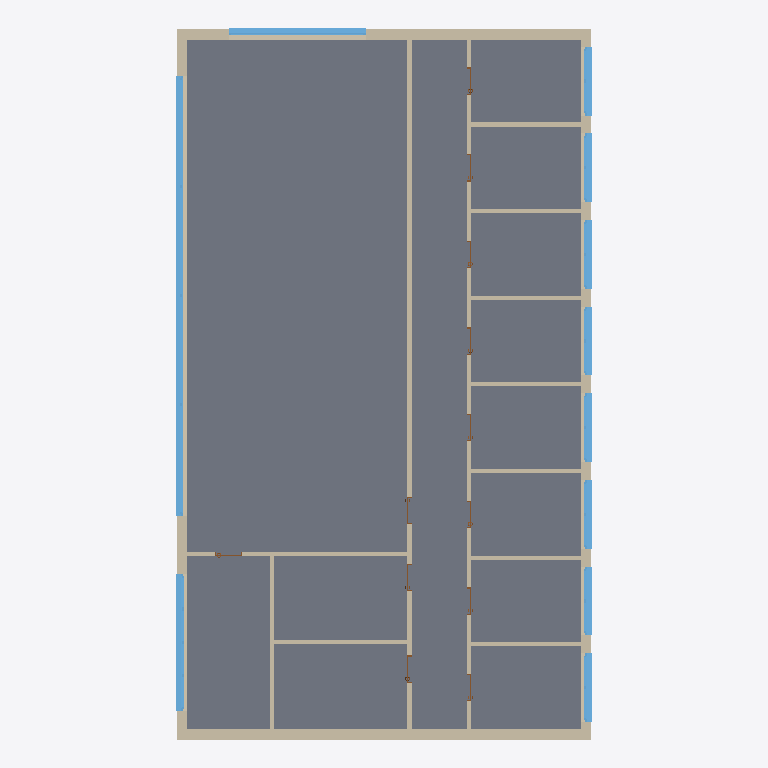
Plan cut of the same IFC building model at storey 'EG' (level 0.00 m, cut at 1.40 m), seen from above with north up, elements coloured by IFC class: 16 walls (beige), 12 doors (brown), 11 windows (light blue), 1 slab (grey). Cut surfaces are drawn darker.
Extent 15.1 m × 25.9 m × 3.6 m (x, y, z). Storeys (1): EG at 0.00 m. Elements (41): 16 IfcWallStandardCase, 12 IfcDoor, 11 IfcWindow, 2 IfcSlab.

HEADER;
FILE_DESCRIPTION((),'2;1');
FILE_NAME('MultiZonalBuilding','2016-06-11T08:50:03',(''),(''),'The EXPRESS Data Manager Version 5.00.0302.07 : 8 Oct 2009','','');
FILE_SCHEMA(('IFC2X3'));
ENDSEC;
DATA;
#54=IFCPROJECT('344O7vICcwH8qAEnwJDjSU',#13,'Projekt',$,$,$,$,(#51),#30);
#79=IFCSITE('20FpTZCqJy2vhVJYtjuIce',#13,'Gel?nde',$,$,#76,$,$,.ELEMENT.,$,$,$,$,$);
#111=IFCBUILDING('00tMo7QcxqWdIGvc4sMN2A',#13,'Geb?ude',$,$,#108,$,$,.ELEMENT.,$,$,$);
#141=IFCBUILDINGSTOREY('3eYt9TfVT42ezAX4OpSOsQ',#13,'EG',$,$,#138,$,$,.ELEMENT.,0.0);
#784=IFCSLAB('2f4B0EKma$Gf_OoOWMssbl',#13,'Decke-001',$,$,#738,#781,'A910B00E-5309-3F42-9F98-C98816DB696F',.FLOOR.);
#31607=IFCWALLSTANDARDCASE('3U2q9mX2bsGxSQwcU$XMp5',#13,'Wand-001',$,$,#31545,#31604,'DE0B4270-[number]-B71A-EA67BF856CC5');
#956=IFCWALLSTANDARDCASE('0gSvHU18p4HuqD4mS$gG8D',#13,'Wand-001',$,$,#886,#953,'2A73945E-048C-C447-8D0D-13073FA9020D');
#23722=IFCWALLSTANDARDCASE('1116XLLwKdJRZmM_rK_l4f',#13,'Wand-001',$,$,#23660,#23719,'[number]-57A5-274D-B8F0-5BED54FAF129');
#5018=IFCWALLSTANDARDCASE('2LoN2uHldAJvCljpLuBYpe',#13,'Wand-002',$,$,#4956,#5015,'95C970B8-46F9-CA4F-932F-B735782E2CE8');
#27693=IFCWINDOW('1cMdolzEBzHfSYIkD4K2Kb',#13,'Fenster-001',$,$,#23967,#27690,'665A7CAF-F4E2-FD46-9722-4AE344502525',2550.0,16000.0);
#96381=IFCWALLSTANDARDCASE('0idtIsso1oHPkD7tQ4ezLe',#13,'Wand-002',$,$,#96319,#96378,'2C9F74B6-DB20-7245-9B8D-1F7684A3D568');
#31713=IFCWALLSTANDARDCASE('1JO56TA8lfJuVyUb54GJXA',#13,'Wand-002',$,$,#31651,#31710,'5360519D-288B-E94F-87FC-7A514441384A');
#31482=IFCWINDOW('1DgbuNfmu0Jw2PMHoE1MQZ',#13,'Fenster-001',$,$,#27756,#31479,'4DAA5E17-A70E-004F-A099-591C8E0566A3',2550.0,5000.0);
#4886=IFCWINDOW('1X7PJ2zxFYJQJ7zr1nDhxn',#13,'Fenster-001',$,$,#1148,#4883,'611D94C2-F7B3-E24D-A4C7-F7507136BEF1',1550.0,5000.0);
#112594=IFCWALLSTANDARDCASE('2Mx5O979lPJu$FydjHS6_e',#13,'Wand-002',$,$,#112532,#112591,'96EC5609-1C9B-D94F-8FCF-F27B51706FA8');
#112856=IFCWALLSTANDARDCASE('0PHcTu1_tzHRcN77vLmVaN',#13,'Wand-002',$,$,#112794,#112853,'[number]-07ED-FD45-B997-1C7E55C1F917');
#96275=IFCWALLSTANDARDCASE('1M9qCaizs7GuKXx33UAw1l',#13,'Wand-002',$,$,#96213,#96272,'[number]-B3DD-[number]-EC30DE2BA06F');
#12482=IFCWINDOW('2tWbVkhyazHfeySXf5BF3c',#13,'Fenster-007',$,$,#10322,#12479,'B78257EE-AFC9-3D46-9A3C-721A452CF0E6',1550.0,2500.0);
#19151=IFCWINDOW('3q6zzcV3FRG96HcIDIynDo',#13,'Fenster-004',$,$,#16991,#19148,'F41BDF66-7C33-DB40-9191-992352F31372',1550.0,2500.0);
#8029=IFCWINDOW('0XV3Rt9y_uJOCgfBOS7Fjs',#13,'Fenster-009',$,$,#5869,#8026,'217C36F7-27CF-B84D-832A-A4B61C1CFB76',1550.0,2500.0);
#14705=IFCWINDOW('2uBzcSljW9JfWpSvxIDZGv',#13,'Fenster-006',$,$,#12545,#14702,'B82FD99C-BED8-094E-9833-739ED2363439',1550.0,2500.0);
#21374=IFCWINDOW('1RTT_57ipOGfRq9J2YASyD',#13,'Fenster-003',$,$,#19214,#21371,'5B75DF85-1ECC-D842-96F4-2530A229CF0D',1550.0,2500.0);
#23597=IFCWINDOW('0gsQLCafzdGer3fIKClJwr',#13,'Fenster-002',$,$,#21437,#23594,'2AD9A54C-929F-6742-8D43-A5250CBD3EB5',1550.0,2500.0);
#10259=IFCWINDOW('3KVMtNCIFAIup48Jw2eNzs',#13,'Fenster-008',$,$,#8099,#10256,'D47D6DD7-3123-CA4B-8CC4-213E82A17F76',1550.0,2500.0);
#16928=IFCWINDOW('31piOLXIOhIvlWhb_0MB3v',#13,'Fenster-005',$,$,#14768,#16925,'C1CEC615-8526-2B4B-9BE0-AE5F8058B0F9',1550.0,2500.0);
#112962=IFCWALLSTANDARDCASE('27rPLaXa$nJhPHN4vh9WWu',#13,'Wand-002',$,$,#112900,#112959,'87D59564-864F-F14E-B651-5C4E6B260838');
#95639=IFCWALLSTANDARDCASE('0a6CW$MNdHHPMeZLXLq8qk',#13,'Wand-002',$,$,#95577,#95636,'2418C83F-5979-D145-95A8-8D5855D08D2E');
#95745=IFCWALLSTANDARDCASE('3Z8aHYtoQQJP_HcY$pEKKw',#13,'Wand-002',$,$,#95683,#95742,'E3224462-DF26-9A4D-9F91-9A2FF339453A');
#95851=IFCWALLSTANDARDCASE('3egCntl95NJvZQzHbPramH',#13,'Wand-002',$,$,#95789,#95848,'E8A8CC77-BC91-574F-98DA-F51959D64C11');
#95957=IFCWALLSTANDARDCASE('0phJUBGPTVIx8YU7$$JBIw',#13,'Wand-002',$,$,#95895,#95954,'33AD378B-4197-5F4B-B222-787FFF4CB4BA');
#96063=IFCWALLSTANDARDCASE('2O0btSj9v4IAyQOwaLLsxq',#13,'Wand-002',$,$,#96001,#96060,'98025DDC-B49E-4448-AF1A-63A915576EF4');
#96169=IFCWALLSTANDARDCASE('1s1qLcAOvNIwPzr_FXl52l',#13,'Wand-002',$,$,#96107,#96166,'[number]-298E-574B-A67D-D7E3E1BC50AF');
#112379=IFCDOOR('2t6SRKcWA6JPjbNZYXIvin',#13,'T?r-001',$,$,#104543,#112376,'B719C6D4-9A02-864D-9B65-5E38A14B9B31',2000.0,1000.0);
#40214=IFCDOOR('2GH0c2lEMYJxk0cLyitWh5',#13,'T?r-007',$,$,#32370,#40211,'[number]-BCE5-A24F-BB80-995F2CDE0AC5',2000.0,1000.0);
#63918=IFCDOOR('2aIEII2eiAJOXlpstuuFDU',#13,'T?r-004',$,$,#56082,#63915,'A448E492-0A8B-0A4D-886F-CF6DF8E0F35E',2000.0,1000.0);
#48120=IFCDOOR('2QfolE1H1rJeVvEhFFgQ_u',#13,'T?r-006',$,$,#40284,#48117,'9AA72BCE-0510-754E-87F9-3AB3CFA9AFB8',2000.0,1000.0);
#56019=IFCDOOR('3atske$RL3GwiYCVxPwCnp',#13,'T?r-005',$,$,#48183,#56016,'E4DF6BA8-FDB5-4343-AB22-31FED9E8CC73',2000.0,1000.0);
#79716=IFCDOOR('0XdRFWCREEJfly27d_vz1T',#13,'T?r-002',$,$,#71880,#79713,'219DB3E0-31B3-8E4E-9BFC-0879FEE7D05D',2000.0,1000.0);
#87615=IFCDOOR('2JJ5u1MULVIOH75OkkKoRk',#13,'T?r-001',$,$,#79779,#87612,'934C5E01-59E5-5F49-8447-158BAE5326EE',2000.0,1000.0);
#112731=IFCDOOR('19B65EIi3EIh2tA$vM8ZgT',#13,'T?r-001',$,$,#112711,#112728,'492C614E-4AC0-CE4A-B0B7-2BFE56223A9D',2000.0,1000.0);
#104480=IFCDOOR('0jryqJ3XdhIf5exNfKRiH5',#13,'T?r-001',$,$,#96644,#104477,'2DD7CD13-0E19-EB4A-9168-ED7A546EC445',2000.0,1000.0);
#112469=IFCDOOR('1wMdhdNljKHgQd01HA9913',#13,'T?r-001',$,$,#112449,#112466,'7A5A7AE7-5EFB-5446-A6A7-00144A249043',2000.0,1000.0);
#71817=IFCDOOR('3QASlHL_UJIwkYvyDzKhPQ',#13,'T?r-003',$,$,#63981,#71814,'DA29CBD1-57E7-934B-ABA2-E7C37D52B65A',2000.0,1000.0);
#95514=IFCDOOR('0uVX8vfyEJJAaRUqykVCMg',#13,'T?r-001',$,$,#87678,#95511,'387E1239-A7C3-934C-A91B-7B4F2E7CC5AA',2000.0,1000.0);
ENDSEC;